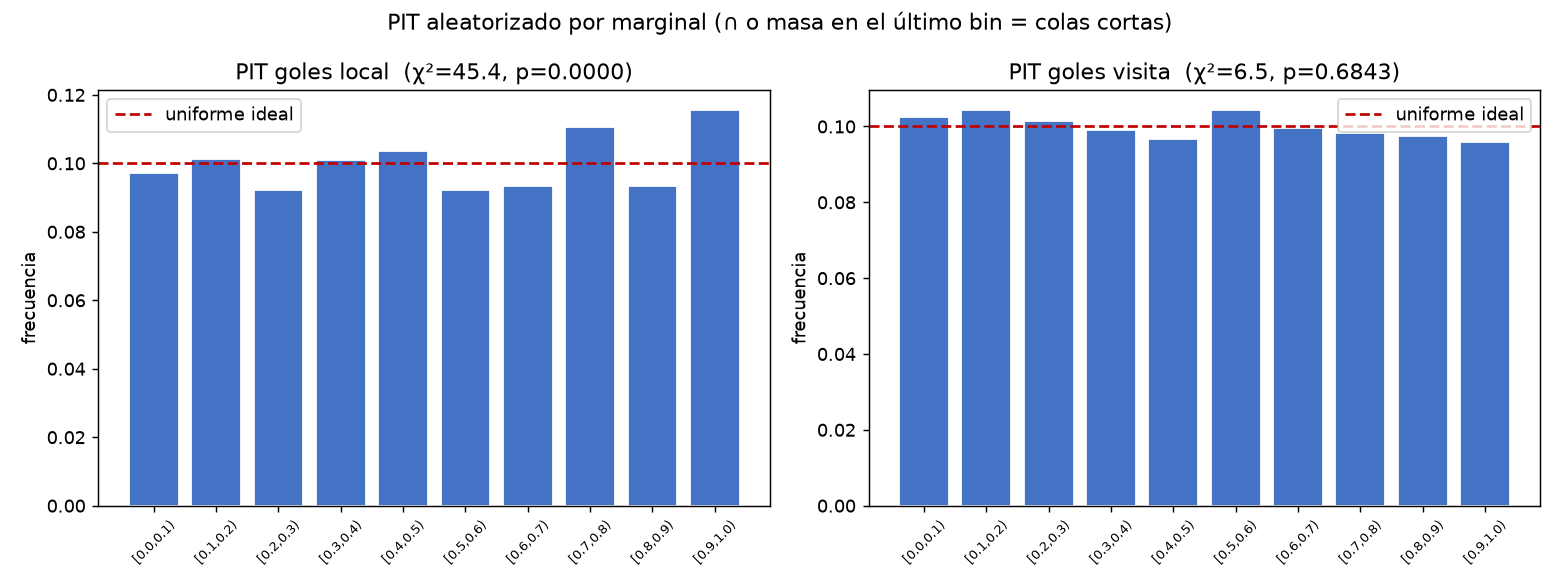

Source data for this figure (header and first rows):
bin, freq_local, freq_visita
[0.0,0.1), 0.09713, 0.1026
[0.1,0.2), 0.1011, 0.1044
[0.2,0.3), 0.0921, 0.1015
[0.3,0.4), 0.1009, 0.0992
[0.4,0.5), 0.1035, 0.09662
[0.5,0.6), 0.0921, 0.1044
[0.6,0.7), 0.09352, 0.09959
[0.7,0.8), 0.1106, 0.0983
[0.8,0.9), 0.09352, 0.09752
[0.9,1.0), 0.1156, 0.09597
